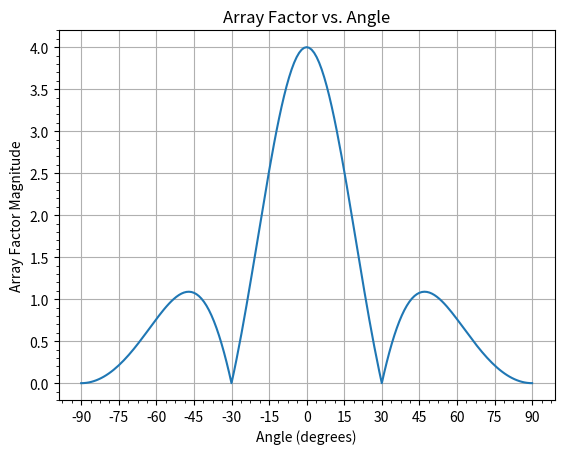

Here is the Python script that generated this plot:
import numpy as np
import matplotlib.pyplot as plt

# Element numbers
N = 4
# Element spacing (lambda)
d = 0.5
# Phase shift in degrees
phase_deg = 0

# Initialization of the parameters
An = 1
j = 1j  # Define the imaginary unit in Python

# Define the range of angles to plot (from -90 degrees to 90 degrees)
angles_deg = np.arange(0, 181)

AF = np.zeros(len(angles_deg))
phase_rad = np.deg2rad(phase_deg)

for i, phi in enumerate(angles_deg):
    # Array factor calculation
    array_factor = 0
    for n in range(N):
        array_factor += An * np.exp(j * n * 2 * np.pi * d * (np.cos(np.deg2rad(phi)))) * np.exp(j * n * phase_rad)

    AF[i] = np.abs(array_factor)

# Plot the array factor in a Cartesian plot
custom_x = np.arange(-90, 91, 1)
plt.plot(custom_x, AF)

plt.xticks(np.arange(min(custom_x), max(custom_x)+1, 15))
plt.minorticks_on()
plt.grid()

plt.title('Array Factor vs. Angle')
plt.xlabel('Angle (degrees)')
plt.ylabel('Array Factor Magnitude')

plt.show()
